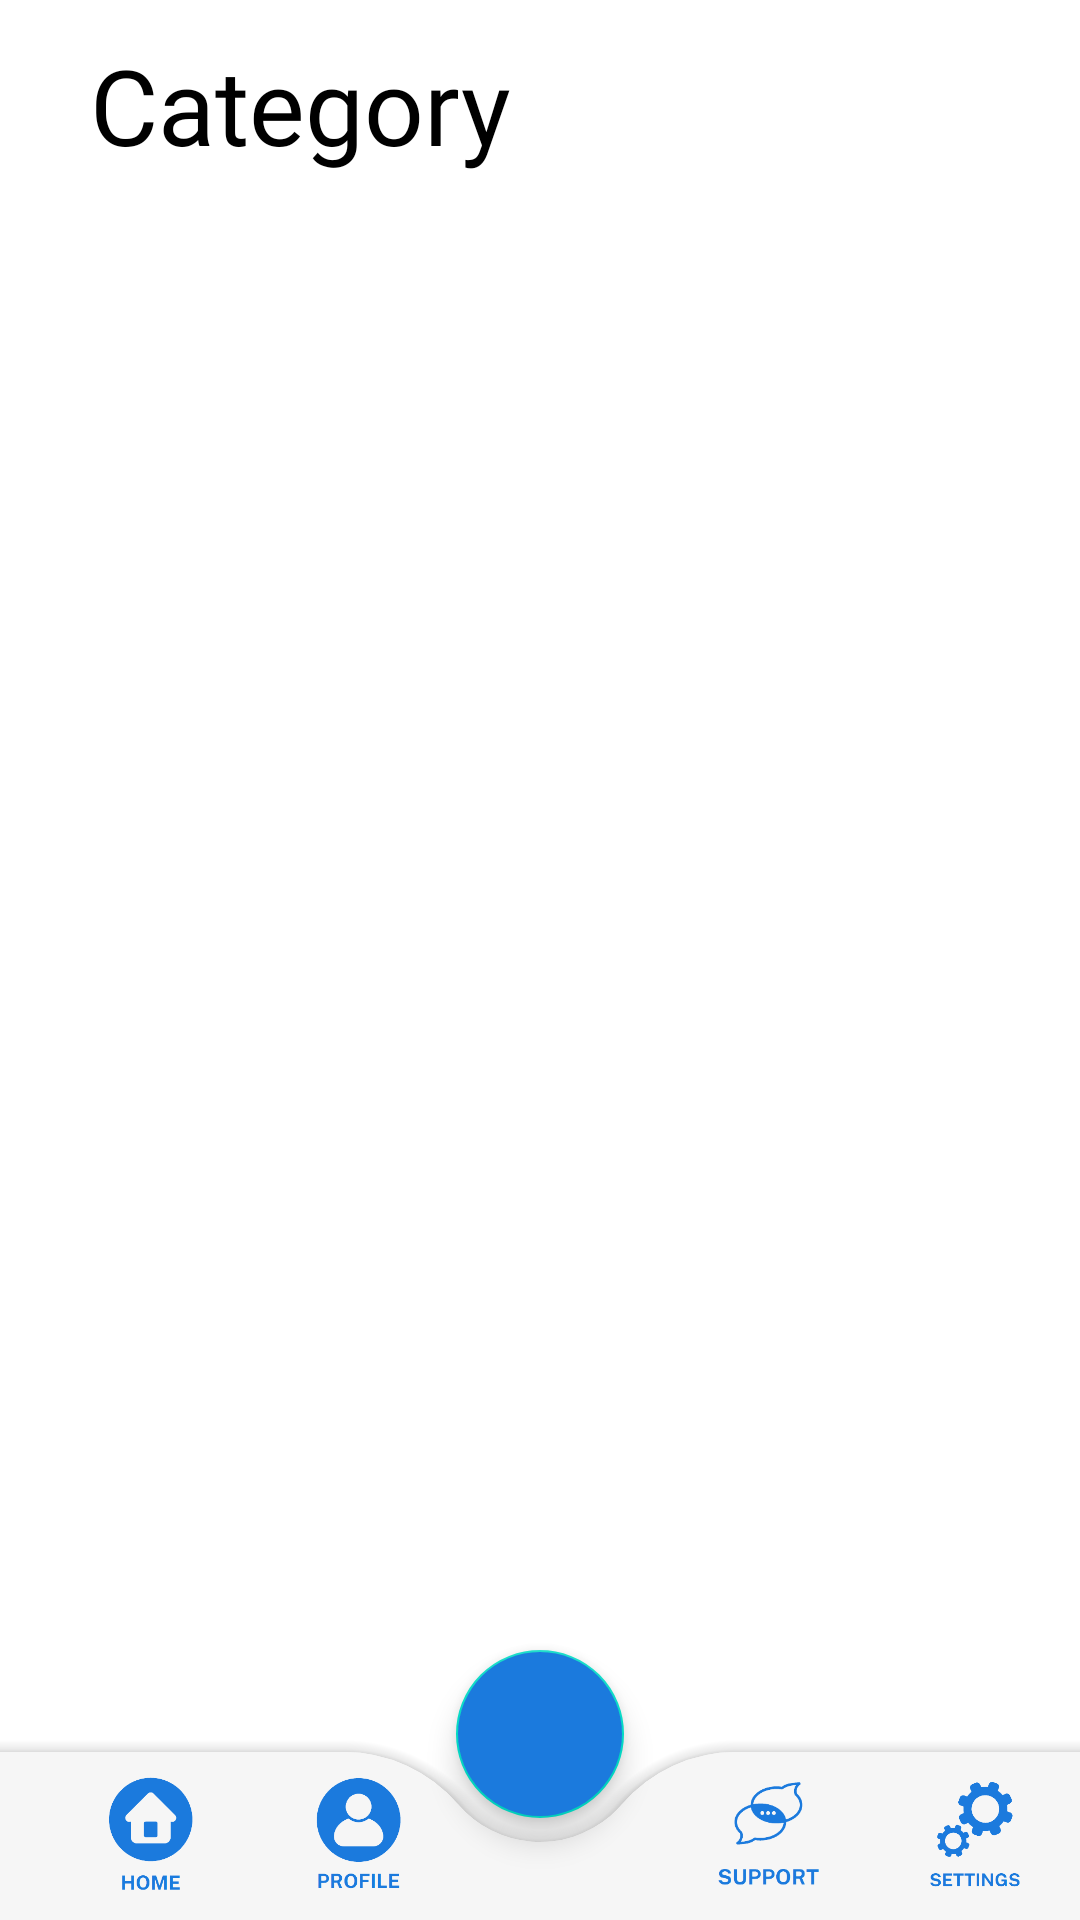

Produce the Android XML layout that renders to this screen, including the resource entries it uses.
<!-- AndroidManifest.xml: application theme Theme.Dolce_v3 -->
<!-- res/layout/activity_category.xml -->
<?xml version="1.0" encoding="utf-8"?>
<androidx.constraintlayout.widget.ConstraintLayout xmlns:android="http://schemas.android.com/apk/res/android"
    xmlns:app="http://schemas.android.com/apk/res-auto"
    xmlns:tools="http://schemas.android.com/tools"
    android:layout_width="match_parent"
    android:layout_height="match_parent"
    android:background="#FFFFFF"
    tools:context=".Activities.CategoryActivity">


    <ScrollView
        android:layout_width="match_parent"
        android:layout_height="match_parent"
        android:layout_marginBottom="30dp"
        app:layout_constraintBottom_toBottomOf="parent"
        app:layout_constraintEnd_toEndOf="parent"
        app:layout_constraintHorizontal_bias="0.0"
        app:layout_constraintStart_toStartOf="parent"
        app:layout_constraintTop_toBottomOf="parent"
        app:layout_constraintVertical_bias="0.978">

        <LinearLayout
            android:layout_width="match_parent"
            android:layout_height="wrap_content"
            android:orientation="vertical">

            <TextView
                android:id="@+id/CategoryTitle"
                android:layout_width="match_parent"
                android:layout_height="70dp"
                android:fontFamily="@font/alegreya_sans_sc_extrabold"
                android:gravity="center_vertical"
                android:paddingStart="30dp"
                android:text="Category"
                android:textColor="#000000"
                android:textSize="35sp" />

            <androidx.recyclerview.widget.RecyclerView
                android:id="@+id/ListCategory"
                android:layout_width="match_parent"
                android:layout_height="match_parent"
                android:background="#FFFFFF">

            </androidx.recyclerview.widget.RecyclerView>
        </LinearLayout>
    </ScrollView>

    <androidx.coordinatorlayout.widget.CoordinatorLayout
        android:id="@+id/coordinatorLayout"
        android:layout_width="match_parent"
        android:layout_height="100dp"
        app:layout_constraintBottom_toBottomOf="parent"
        app:layout_constraintEnd_toEndOf="parent"
        app:layout_constraintStart_toStartOf="parent">

        <com.google.android.material.bottomappbar.BottomAppBar
            android:id="@+id/app_bar"
            android:layout_width="match_parent"
            android:layout_height="wrap_content"
            android:layout_gravity="bottom"
            android:backgroundTint="#f6f6f6"
            app:fabCradleMargin="8dp"
            app:fabCradleRoundedCornerRadius="50dp"
            app:fabCradleVerticalOffset="6dp">

            <LinearLayout
                android:layout_width="match_parent"
                android:layout_height="match_parent">

                <LinearLayout
                    android:id="@+id/homeBtn"
                    android:layout_width="0dp"
                    android:layout_height="40dp"
                    android:layout_weight="0.2"
                    android:orientation="vertical"
                    tools:ignore="SpeakableTextPresentCheck,TouchTargetSizeCheck">

                    <ImageView
                        android:id="@+id/homeImage"
                        android:layout_width="match_parent"
                        android:layout_height="match_parent"
                        android:layout_weight="1"
                        android:onClick="goTOHome"
                        app:srcCompat="@drawable/home" />
                </LinearLayout>

                <LinearLayout
                    android:id="@+id/profileBtn"
                    android:layout_width="0dp"
                    android:layout_height="match_parent"
                    android:layout_weight="0.2"
                    android:orientation="vertical">

                    <ImageView
                        android:id="@+id/profileImage"
                        android:layout_width="match_parent"
                        android:layout_height="wrap_content"
                        android:layout_weight="1"
                        app:srcCompat="@drawable/profile2" />
                </LinearLayout>

                <LinearLayout
                    android:id="@+id/cartBtn"
                    android:layout_width="0dp"
                    android:layout_height="match_parent"
                    android:layout_weight="0.2"
                    android:orientation="vertical" />

                <LinearLayout
                    android:id="@+id/supportBtn"
                    android:layout_width="0dp"
                    android:layout_height="match_parent"
                    android:layout_weight="0.2"
                    android:orientation="vertical">

                    <ImageView
                        android:id="@+id/imageSupport"
                        android:layout_width="match_parent"
                        android:layout_height="wrap_content"
                        android:layout_weight="1"
                        app:srcCompat="@drawable/support" />
                </LinearLayout>

                <LinearLayout
                    android:id="@+id/settingBtn"
                    android:layout_width="0dp"
                    android:layout_height="match_parent"
                    android:layout_weight="0.2"
                    android:orientation="vertical">

                    <ImageView
                        android:id="@+id/imageView5"
                        android:layout_width="match_parent"
                        android:layout_height="wrap_content"
                        android:layout_weight="1"
                        app:srcCompat="@drawable/setting" />
                </LinearLayout>
            </LinearLayout>
        </com.google.android.material.bottomappbar.BottomAppBar>

        <com.google.android.material.floatingactionbutton.FloatingActionButton
            android:id="@+id/cartImage"
            android:layout_width="wrap_content"
            android:layout_height="wrap_content"
            android:backgroundTint="#1b7add"
            android:elevation="3dp"
            android:onClick="goToCart"
            android:src="@drawable/shopping_cart"
            android:tooltipText=""
            app:layout_anchor="@id/app_bar"
            app:maxImageSize="30dp"
            app:tint="#ffffff"
            tools:ignore="SpeakableTextPresentCheck">

        </com.google.android.material.floatingactionbutton.FloatingActionButton>

    </androidx.coordinatorlayout.widget.CoordinatorLayout>

</androidx.constraintlayout.widget.ConstraintLayout>
<!-- resources referenced by this layout -->
<resources>
  <!-- drawable home: png bitmap (drawable, 8671 bytes) -->
  <!-- drawable profile2: png bitmap (drawable, 9932 bytes) -->
  <!-- drawable setting: png bitmap (drawable, 13774 bytes) -->
  <!-- drawable support: png bitmap (drawable, 12389 bytes) -->
  <style name="Theme.Dolce_v3" parent="Theme.MaterialComponents.DayNight.DarkActionBar">
          
          <item name="colorPrimary">@color/purple_500</item>
          <item name="colorPrimaryVariant">@color/purple_700</item>
          <item name="colorOnPrimary">@color/white</item>
          
          <item name="colorSecondary">@color/teal_200</item>
          <item name="colorSecondaryVariant">@color/teal_700</item>
          <item name="colorOnSecondary">@color/black</item>
          
          <item name="android:statusBarColor" tools:targetApi="l">?attr/colorPrimaryVariant</item>
          
      </style>
  <color name="purple_500">#FF6200EE</color>
  <color name="purple_700">#FF3700B3</color>
  <color name="white">#FFFFFFFF</color>
  <color name="teal_200">#FF03DAC5</color>
  <color name="teal_700">#FF018786</color>
  <color name="black">#FF000000</color>
</resources>
